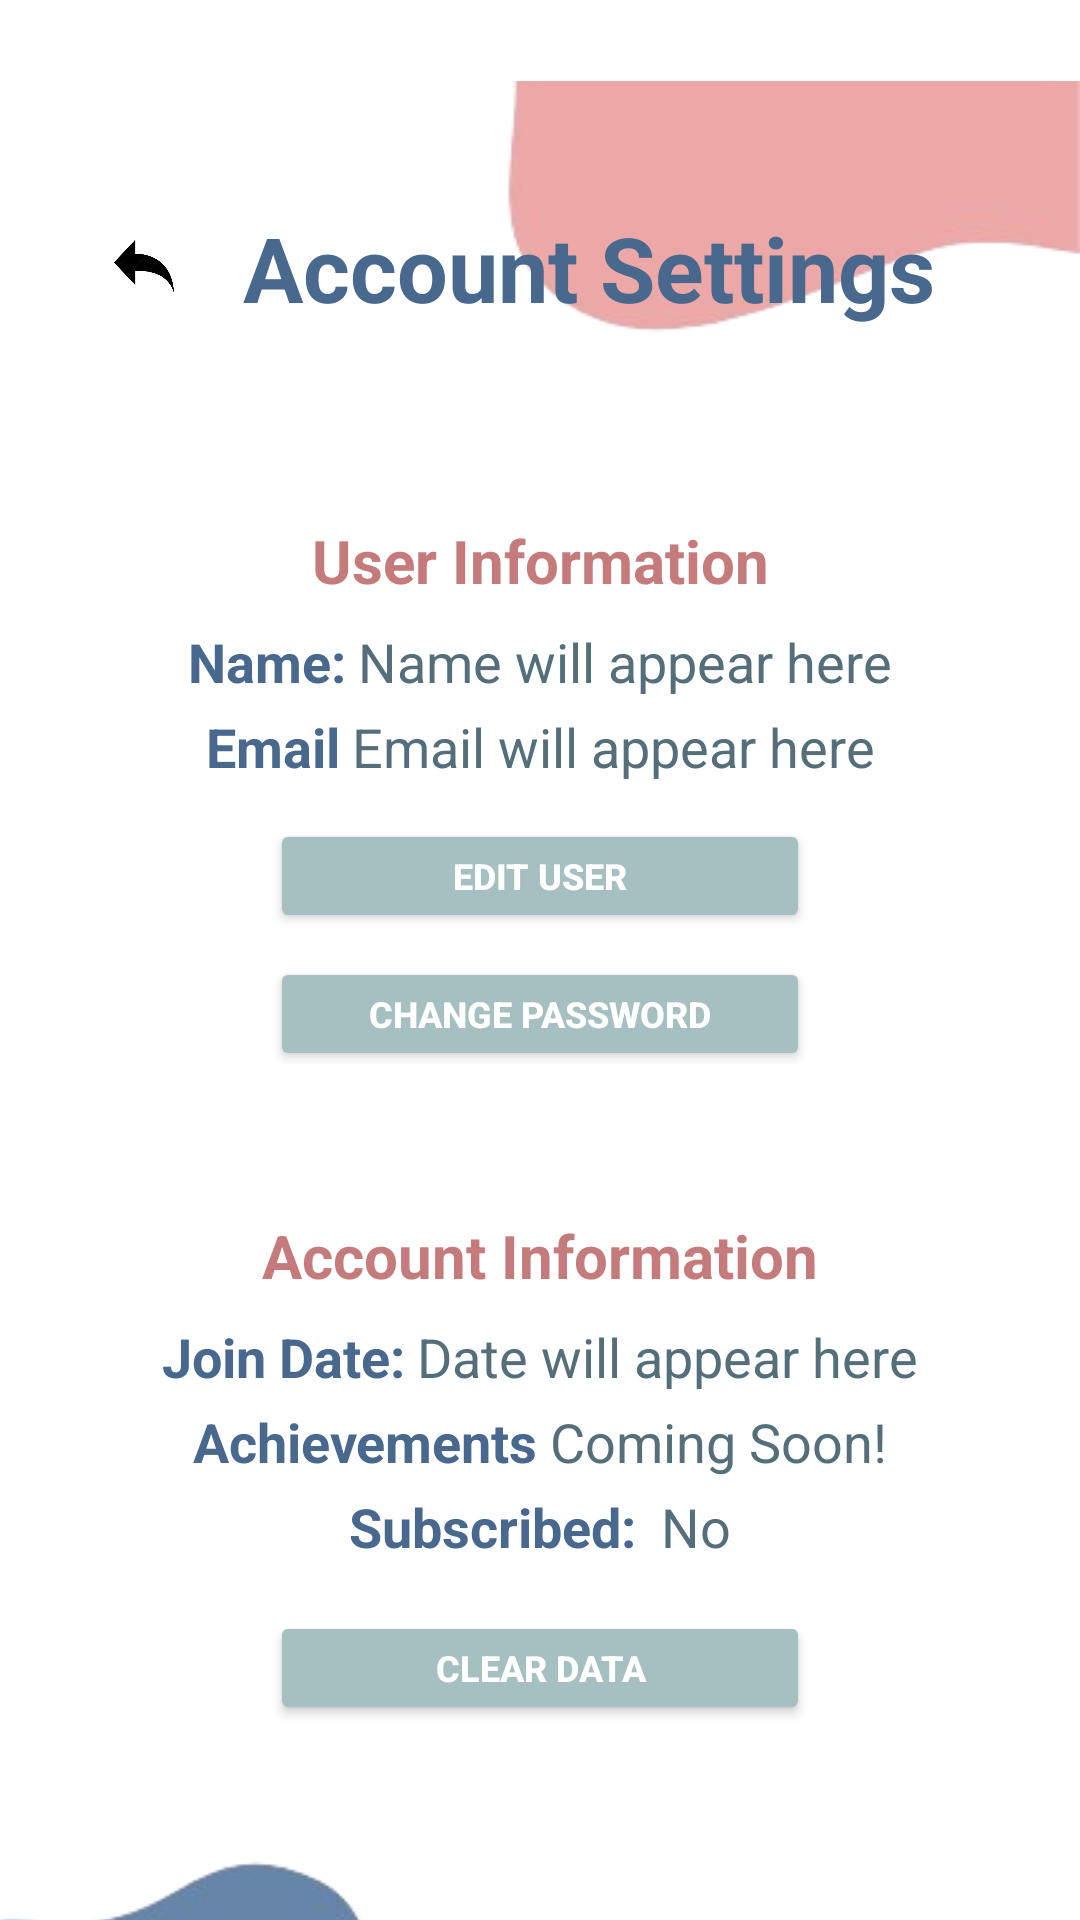

This screen was rendered from an Android layout file. Write that file and the resources it references.
<!-- AndroidManifest.xml: application theme Theme.MyBudgetBuddySummative -->
<!-- res/layout/fragment_account_info.xml -->
<?xml version="1.0" encoding="utf-8"?>
<androidx.constraintlayout.widget.ConstraintLayout xmlns:android="http://schemas.android.com/apk/res/android"
    xmlns:tools="http://schemas.android.com/tools"
    android:layout_width="match_parent"
    android:layout_height="match_parent"
    xmlns:app="http://schemas.android.com/apk/res-auto"
    tools:context=".AccountInfo"
    android:background="@android:color/white">

    <include layout="@layout/background_blob" />

    <ImageButton
        android:id="@+id/btnBackButton"
        android:layout_width="34dp"
        android:layout_height="40dp"
        android:background="@null"
        android:contentDescription="@string/back_button"
        android:scaleType="fitCenter"
        app:layout_constraintBottom_toBottomOf="parent"
        app:layout_constraintEnd_toEndOf="parent"
        app:layout_constraintHorizontal_bias="0.095"
        app:layout_constraintStart_toStartOf="parent"
        app:layout_constraintTop_toTopOf="parent"
        app:layout_constraintVertical_bias="0.115"
        app:srcCompat="@drawable/back_icon_removebg_preview"
        tools:ignore="TouchTargetSizeCheck,RedundantDescriptionCheck,SpeakableTextPresentCheck" />

    <TextView
        android:id="@+id/txtAccountInfo"
        android:layout_width="wrap_content"
        android:layout_height="wrap_content"
        android:text="Account Settings"
        android:textColor="@color/buddydarkblue"
        android:textSize="30sp"
        android:textStyle="bold"
        app:layout_constraintBottom_toBottomOf="@+id/btnBackButton"
        app:layout_constraintStart_toEndOf="@+id/btnBackButton"
        android:layout_marginStart="16dp"
        app:layout_constraintTop_toTopOf="@+id/btnBackButton" />

    <TextView
        android:id="@+id/txtUserInfoLabel"
        android:layout_width="wrap_content"
        android:layout_height="wrap_content"
        android:text="@string/user_information"
        android:textStyle="bold"
        android:textSize="20sp"
        android:textColor="#C57B7B"
        app:layout_constraintEnd_toEndOf="parent"
        app:layout_constraintStart_toStartOf="parent"
        app:layout_constraintTop_toBottomOf="@+id/txtAccountInfo"
        android:layout_marginTop="64dp" />

    <TextView
        android:id="@+id/txtNameLabel"
        android:layout_width="wrap_content"
        android:layout_height="wrap_content"
        android:layout_marginTop="8dp"
        android:text="@string/name"
        android:textColor="@color/buddydarkblue"
        android:textStyle="bold"
        android:textSize="18sp"
        app:layout_constraintEnd_toStartOf="@+id/txtUserName"
        app:layout_constraintHorizontal_chainStyle="packed"
        app:layout_constraintStart_toStartOf="parent"
        app:layout_constraintTop_toBottomOf="@+id/txtUserInfoLabel" />

    <TextView
        android:id="@+id/txtUserName"
        android:layout_width="wrap_content"
        android:layout_height="wrap_content"
        android:layout_marginStart="4dp"
        android:text="@string/name_will_appear_here"
        android:textColor="#546E7A"
        android:textSize="18sp"
        app:layout_constraintBaseline_toBaselineOf="@+id/txtNameLabel"
        app:layout_constraintEnd_toEndOf="parent"
        app:layout_constraintStart_toEndOf="@+id/txtNameLabel" />

    <TextView
        android:id="@+id/txtEmailLabel"
        android:layout_width="wrap_content"
        android:layout_height="wrap_content"
        android:layout_marginTop="4dp"
        android:text="@string/email"
        android:textColor="@color/buddydarkblue"
        android:textStyle="bold"
        android:textSize="18sp"
        app:layout_constraintEnd_toStartOf="@+id/txtUserEmail"
        app:layout_constraintHorizontal_chainStyle="packed"
        app:layout_constraintStart_toStartOf="parent"
        app:layout_constraintTop_toBottomOf="@+id/txtNameLabel" />

    <TextView
        android:id="@+id/txtUserEmail"
        android:layout_width="wrap_content"
        android:layout_height="wrap_content"
        android:layout_marginStart="4dp"
        android:text="@string/email_will_appear_here"
        android:textColor="#546E7A"
        android:textSize="18sp"
        app:layout_constraintBaseline_toBaselineOf="@+id/txtEmailLabel"
        app:layout_constraintEnd_toEndOf="parent"
        app:layout_constraintStart_toEndOf="@+id/txtEmailLabel" />

    <Button
        android:id="@+id/btnEditUser"
        android:layout_width="180dp"
        android:layout_height="38dp"
        android:layout_marginTop="12dp"
        android:backgroundTint="@color/buddylightblue"
        android:text="EDIT USER"
        android:textColor="@android:color/white"
        android:textSize="12sp"
        android:textStyle="bold"
        android:padding="0dp"
        app:cornerRadius="24dp"
        app:layout_constraintEnd_toEndOf="parent"
        app:layout_constraintStart_toStartOf="parent"
        app:layout_constraintTop_toBottomOf="@+id/txtUserEmail" />

    <Button
        android:id="@+id/btnChangePassword"
        android:layout_width="180dp"
        android:layout_height="38dp"
        android:layout_marginTop="8dp"
        android:backgroundTint="@color/buddylightblue"
        android:text="CHANGE PASSWORD"
        android:textColor="@android:color/white"
        android:textSize="12sp"
        android:textStyle="bold"
        android:padding="0dp"
        app:cornerRadius="24dp"
        app:layout_constraintEnd_toEndOf="parent"
        app:layout_constraintStart_toStartOf="parent"
        app:layout_constraintTop_toBottomOf="@+id/btnEditUser" />

    <TextView
        android:id="@+id/txtAccountInfoLabel"
        android:layout_width="wrap_content"
        android:layout_height="wrap_content"
        android:text="@string/account_information"
        android:textStyle="bold"
        android:textSize="20sp"
        android:textColor="#C57B7B"
        app:layout_constraintEnd_toEndOf="parent"
        app:layout_constraintStart_toStartOf="parent"
        app:layout_constraintTop_toBottomOf="@+id/btnChangePassword"
        android:layout_marginTop="48dp" />

    <TextView
        android:id="@+id/txtJoinDateLabel"
        android:layout_width="wrap_content"
        android:layout_height="wrap_content"
        android:layout_marginTop="8dp"
        android:text="@string/join_date"
        android:textColor="@color/buddydarkblue"
        android:textStyle="bold"
        android:textSize="18sp"
        app:layout_constraintEnd_toStartOf="@+id/txtDate"
        app:layout_constraintHorizontal_chainStyle="packed"
        app:layout_constraintStart_toStartOf="parent"
        app:layout_constraintTop_toBottomOf="@+id/txtAccountInfoLabel" />

    <TextView
        android:id="@+id/txtDate"
        android:layout_width="wrap_content"
        android:layout_height="wrap_content"
        android:layout_marginStart="4dp"
        android:text="@string/date_will_appear_here"
        android:textColor="#546E7A"
        android:textSize="18sp"
        app:layout_constraintBaseline_toBaselineOf="@+id/txtJoinDateLabel"
        app:layout_constraintEnd_toEndOf="parent"
        app:layout_constraintStart_toEndOf="@+id/txtJoinDateLabel" />

    <TextView
        android:id="@+id/txtAchievementsLabel"
        android:layout_width="wrap_content"
        android:layout_height="wrap_content"
        android:layout_marginTop="4dp"
        android:text="@string/achievements"
        android:textColor="@color/buddydarkblue"
        android:textStyle="bold"
        android:textSize="18sp"
        app:layout_constraintEnd_toStartOf="@+id/txtAchievements"
        app:layout_constraintHorizontal_chainStyle="packed"
        app:layout_constraintStart_toStartOf="parent"
        app:layout_constraintTop_toBottomOf="@+id/txtJoinDateLabel" />

    <TextView
        android:id="@+id/txtAchievements"
        android:layout_width="wrap_content"
        android:layout_height="wrap_content"
        android:layout_marginStart="4dp"
        android:text="@string/coming_soon"
        android:textColor="#546E7A"
        android:textSize="18sp"
        app:layout_constraintBaseline_toBaselineOf="@+id/txtAchievementsLabel"
        app:layout_constraintEnd_toEndOf="parent"
        app:layout_constraintStart_toEndOf="@+id/txtAchievementsLabel" />

    <TextView
        android:id="@+id/txtSubscribedLabel"
        android:layout_width="wrap_content"
        android:layout_height="wrap_content"
        android:layout_marginTop="4dp"
        android:text="Subscribed: "
        android:textColor="@color/buddydarkblue"
        android:textStyle="bold"
        android:textSize="18sp"
        app:layout_constraintEnd_toStartOf="@+id/txtSubscribed"
        app:layout_constraintHorizontal_chainStyle="packed"
        app:layout_constraintStart_toStartOf="parent"
        app:layout_constraintTop_toBottomOf="@+id/txtAchievementsLabel" />

    <TextView
        android:id="@+id/txtSubscribed"
        android:layout_width="wrap_content"
        android:layout_height="wrap_content"
        android:layout_marginStart="4dp"
        android:text="No"
        android:textColor="#546E7A"
        android:textSize="18sp"
        app:layout_constraintBaseline_toBaselineOf="@+id/txtSubscribedLabel"
        app:layout_constraintEnd_toEndOf="parent"
        app:layout_constraintStart_toEndOf="@+id/txtSubscribedLabel" />

    <Button
        android:id="@+id/btnClearData"
        android:layout_width="180dp"
        android:layout_height="38dp"
        android:layout_marginTop="16dp"
        android:backgroundTint="@color/buddylightblue"
        android:text="CLEAR DATA"
        android:textColor="@android:color/white"
        android:textSize="12sp"
        android:textStyle="bold"
        android:padding="0dp"
        app:cornerRadius="24dp"
        app:layout_constraintEnd_toEndOf="parent"
        app:layout_constraintStart_toStartOf="parent"
        app:layout_constraintTop_toBottomOf="@+id/txtSubscribedLabel" />

</androidx.constraintlayout.widget.ConstraintLayout>
<!-- res/layout/background_blob.xml (included above) -->
<?xml version="1.0" encoding="utf-8"?>
<androidx.constraintlayout.widget.ConstraintLayout xmlns:android="http://schemas.android.com/apk/res/android"
    xmlns:tools="http://schemas.android.com/tools"
    android:layout_width="match_parent"
    android:layout_height="match_parent"
    xmlns:app="http://schemas.android.com/apk/res-auto">

    <ImageView
        android:id="@+id/imageView"
        android:layout_width="wrap_content"
        android:layout_height="wrap_content"
        app:layout_constraintBottom_toBottomOf="parent"
        app:layout_constraintEnd_toEndOf="parent"
        app:layout_constraintStart_toStartOf="parent"
        app:layout_constraintTop_toTopOf="parent"
        app:layout_constraintVertical_bias="0.0"
        app:srcCompat="@drawable/p_blob_removebg_preview" />

    <ImageView
        android:id="@+id/imageView2"
        android:layout_width="wrap_content"
        android:layout_height="wrap_content"
        app:layout_constraintBottom_toBottomOf="parent"
        app:layout_constraintEnd_toEndOf="parent"
        app:layout_constraintStart_toStartOf="parent"
        app:layout_constraintTop_toBottomOf="@+id/imageView"
        app:srcCompat="@drawable/b_blob_removebg_preview" />
</androidx.constraintlayout.widget.ConstraintLayout>
<!-- resources referenced by this layout -->
<resources>
  <color name="buddydarkblue">#49688D</color>
  <color name="buddylightblue">#A6C0C2</color>
  <!-- drawable b_blob_removebg_preview: png bitmap (drawable, 13854 bytes) -->
  <!-- drawable back_icon_removebg_preview: png bitmap (drawable, 32002 bytes) -->
  <!-- drawable p_blob_removebg_preview: png bitmap (drawable, 13886 bytes) -->
  <string name="account_information">Account Information</string>
  <string name="achievements">Achievements</string>
  <string name="back_button" />
  <string name="coming_soon">Coming Soon!</string>
  <string name="date_will_appear_here">Date will appear here</string>
  <string name="email">Email</string>
  <string name="email_will_appear_here">Email will appear here</string>
  <string name="join_date">Join Date:</string>
  <string name="name">Name:</string>
  <string name="name_will_appear_here">Name will appear here</string>
  <string name="user_information">User Information</string>
  <style name="Theme.MyBudgetBuddySummative" parent="Base.Theme.MyBudgetBuddySummative" />
  <style name="Base.Theme.MyBudgetBuddySummative" parent="Theme.Material3.DayNight.NoActionBar">
          
          
      </style>
</resources>
